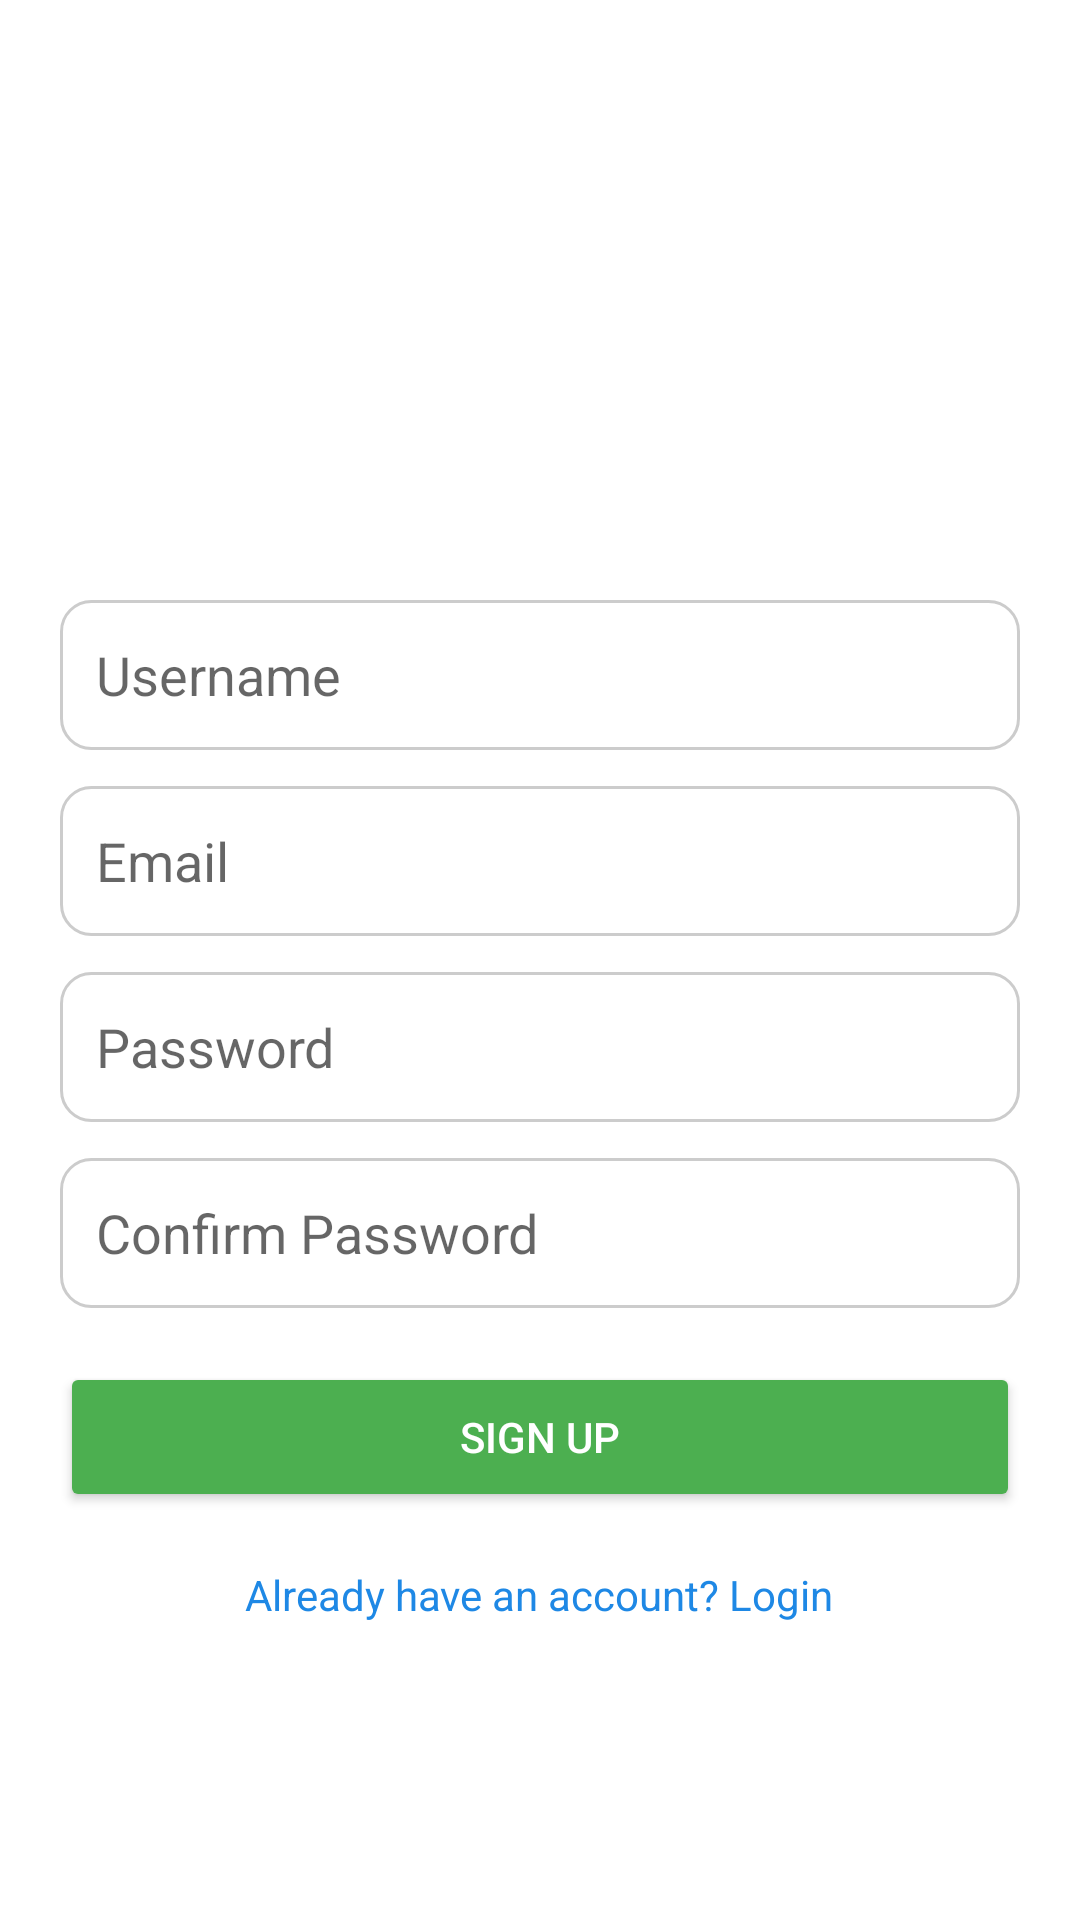

Android layout source for this screen:
<!-- AndroidManifest.xml: application theme Theme.SamsungVerse -->
<!-- res/layout/activity_signup.xml -->
<?xml version="1.0" encoding="utf-8"?>
<androidx.constraintlayout.widget.ConstraintLayout xmlns:android="http://schemas.android.com/apk/res/android"
    xmlns:app="http://schemas.android.com/apk/res-auto"
    android:layout_width="match_parent"
    android:layout_height="match_parent"
    android:padding="20dp">

    <androidx.constraintlayout.widget.Guideline
        android:id="@+id/guideline_top"
        android:layout_width="wrap_content"
        android:layout_height="wrap_content"
        android:orientation="horizontal"
        app:layout_constraintGuide_percent="0.3" />

    <ScrollView
        android:id="@+id/scrollView"
        android:layout_width="0dp"
        android:layout_height="0dp"
        app:layout_constraintTop_toBottomOf="@id/guideline_top"
        app:layout_constraintBottom_toBottomOf="parent"
        app:layout_constraintStart_toStartOf="parent"
        app:layout_constraintEnd_toEndOf="parent">

        <LinearLayout
            android:layout_width="match_parent"
            android:layout_height="wrap_content"
            android:orientation="vertical"
            android:gravity="center_horizontal">

            <EditText
                android:id="@+id/etUsername"
                android:layout_width="match_parent"
                android:layout_height="50dp"
                android:hint="@string/username"
                android:inputType="textPersonName"
                android:padding="12dp"
                android:background="@drawable/rounded_btn" />

            <EditText
                android:id="@+id/etEmail"
                android:layout_width="match_parent"
                android:layout_height="50dp"
                android:hint="@string/email"
                android:inputType="textEmailAddress"
                android:padding="12dp"
                android:background="@drawable/rounded_btn"
                android:layout_marginTop="12dp"/>

            <EditText
                android:id="@+id/etPassword"
                android:layout_width="match_parent"
                android:layout_height="50dp"
                android:hint="@string/password"
                android:inputType="textPassword"
                android:padding="12dp"
                android:background="@drawable/rounded_btn"
                android:layout_marginTop="12dp"/>

            <EditText
                android:id="@+id/etConfirmPassword"
                android:layout_width="match_parent"
                android:layout_height="50dp"
                android:hint="@string/confirm_password"
                android:inputType="textPassword"
                android:padding="12dp"
                android:background="@drawable/rounded_btn"
                android:layout_marginTop="12dp"/>

            <Button
                android:id="@+id/btnSignup"
                android:layout_width="match_parent"
                android:layout_height="50dp"
                android:text="@string/sign_up"
                android:backgroundTint="#4CAF50"
                android:textColor="#FFFFFF"
                android:layout_marginTop="18dp"/>

            <TextView
                android:id="@+id/tvLogin"
                android:layout_width="wrap_content"
                android:layout_height="wrap_content"
                android:text="@string/already_have_login"
                android:textColor="#1E88E5"
                android:layout_marginTop="18dp"/>

        </LinearLayout>
    </ScrollView>

</androidx.constraintlayout.widget.ConstraintLayout>
<!-- resources referenced by this layout -->
<resources>
  <!-- drawable rounded_btn (drawable) -->
  <?xml version="1.0" encoding="utf-8"?>
  <shape xmlns:android="http://schemas.android.com/apk/res/android"
      android:shape="rectangle">
  
      <solid android:color="#FFFFFF" />
  
      <stroke
          android:width="1dp"
          android:color="#CCCCCC" />
  
      <corners android:radius="10dp" />
  
      <padding
          android:left="8dp"
          android:top="8dp"
          android:right="8dp"
          android:bottom="8dp" />
  </shape>
  <string name="already_have_login">Already have an account? Login</string>
  <string name="confirm_password">Confirm Password</string>
  <string name="email">Email</string>
  <string name="password">Password</string>
  <string name="sign_up">Sign Up</string>
  <string name="username">Username</string>
  <style name="Theme.SamsungVerse" parent="Theme.MaterialComponents.DayNight.NoActionBar">
          <item name="colorPrimary">@color/colorPrimary</item>
          <item name="colorPrimaryVariant">@color/colorPrimaryDark</item>
          <item name="colorOnPrimary">@color/white</item>
      </style>
  <color name="colorPrimary">#1E88E5</color>
  <color name="colorPrimaryDark">#1565C0</color>
  <color name="white">#FFFFFF</color>
</resources>
